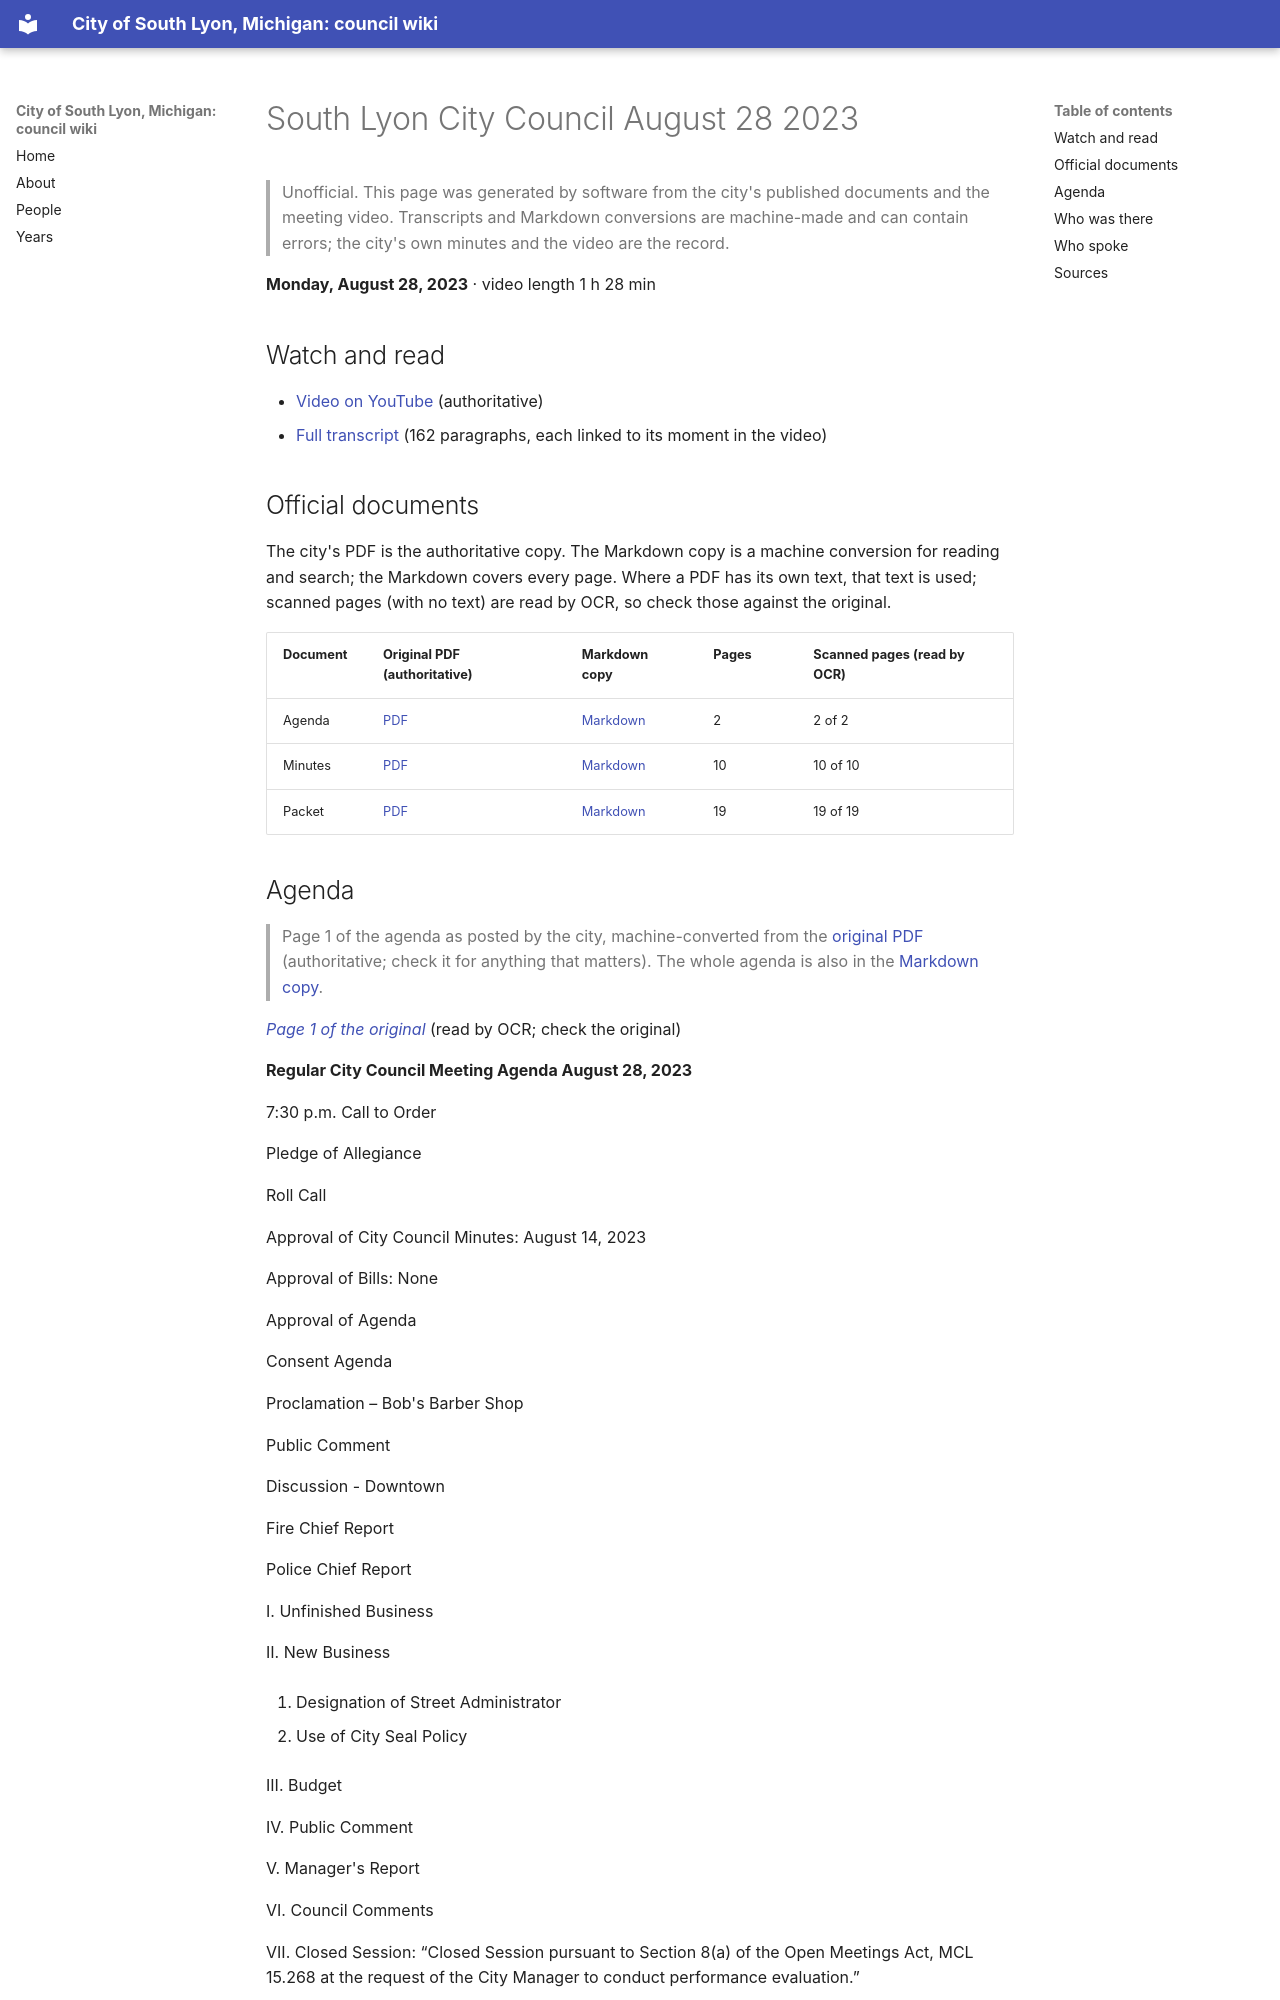

repository: RyanMathewson/city-of-south-lyon-mi-council-wiki · page: meetings/2023/2023-08-28/index.html · generator: mkdocs

---
title: "South Lyon City Council August 28 2023"
meeting_date: "2023-08-28"
video_url: "https://www.youtube.com/watch?v=X8gCAu4rAJc"
source_listing: "https://www.southlyonmi.org/government/city_council/city_council_minutes_and_agendas.php"
---


# South Lyon City Council August 28 2023

> Unofficial. This page was generated by software from the city's published documents and the meeting video. Transcripts and Markdown conversions are machine-made and can contain errors; the city's own minutes and the video are the record.

**Monday, August 28, 2023** · video length 1 h 28 min

## Watch and read

- [Video on YouTube](https://www.youtube.com/watch?v=X8gCAu4rAJc) (authoritative)
- [Full transcript](../../transcripts/2023/2023-08-28.md) (162 paragraphs, each linked to its moment in the video)

## Official documents

The city's PDF is the authoritative copy. The Markdown copy is a machine conversion for reading and search; the Markdown covers every page. Where a PDF has its own text, that text is used; scanned pages (with no text) are read by OCR, so check those against the original.

| Document | Original PDF (authoritative) | Markdown copy | Pages | Scanned pages (read by OCR) |
|---|---|---|---|---|
| Agenda | [PDF](https://www.southlyonmi.org/8-28-23%20Council%20Meeting%20Agenda.pdf?t=202308241433200) | [Markdown](../../documents/2023/2023-08-28/agenda.md) | 2 | 2 of 2 |
| Minutes | [PDF](https://www.southlyonmi.org/8-28-23%20CM%20approved%20with%20proclamation.pdf?t=202309131118180) | [Markdown](../../documents/2023/2023-08-28/minutes.md) | 10 | 10 of 10 |
| Packet | [PDF](https://www.southlyonmi.org/8-28-23%20Council%20Packet%20-%20online%20only.pdf?t=202308241433420) | [Markdown](../../documents/2023/2023-08-28/packet.md) | 19 | 19 of 19 |
